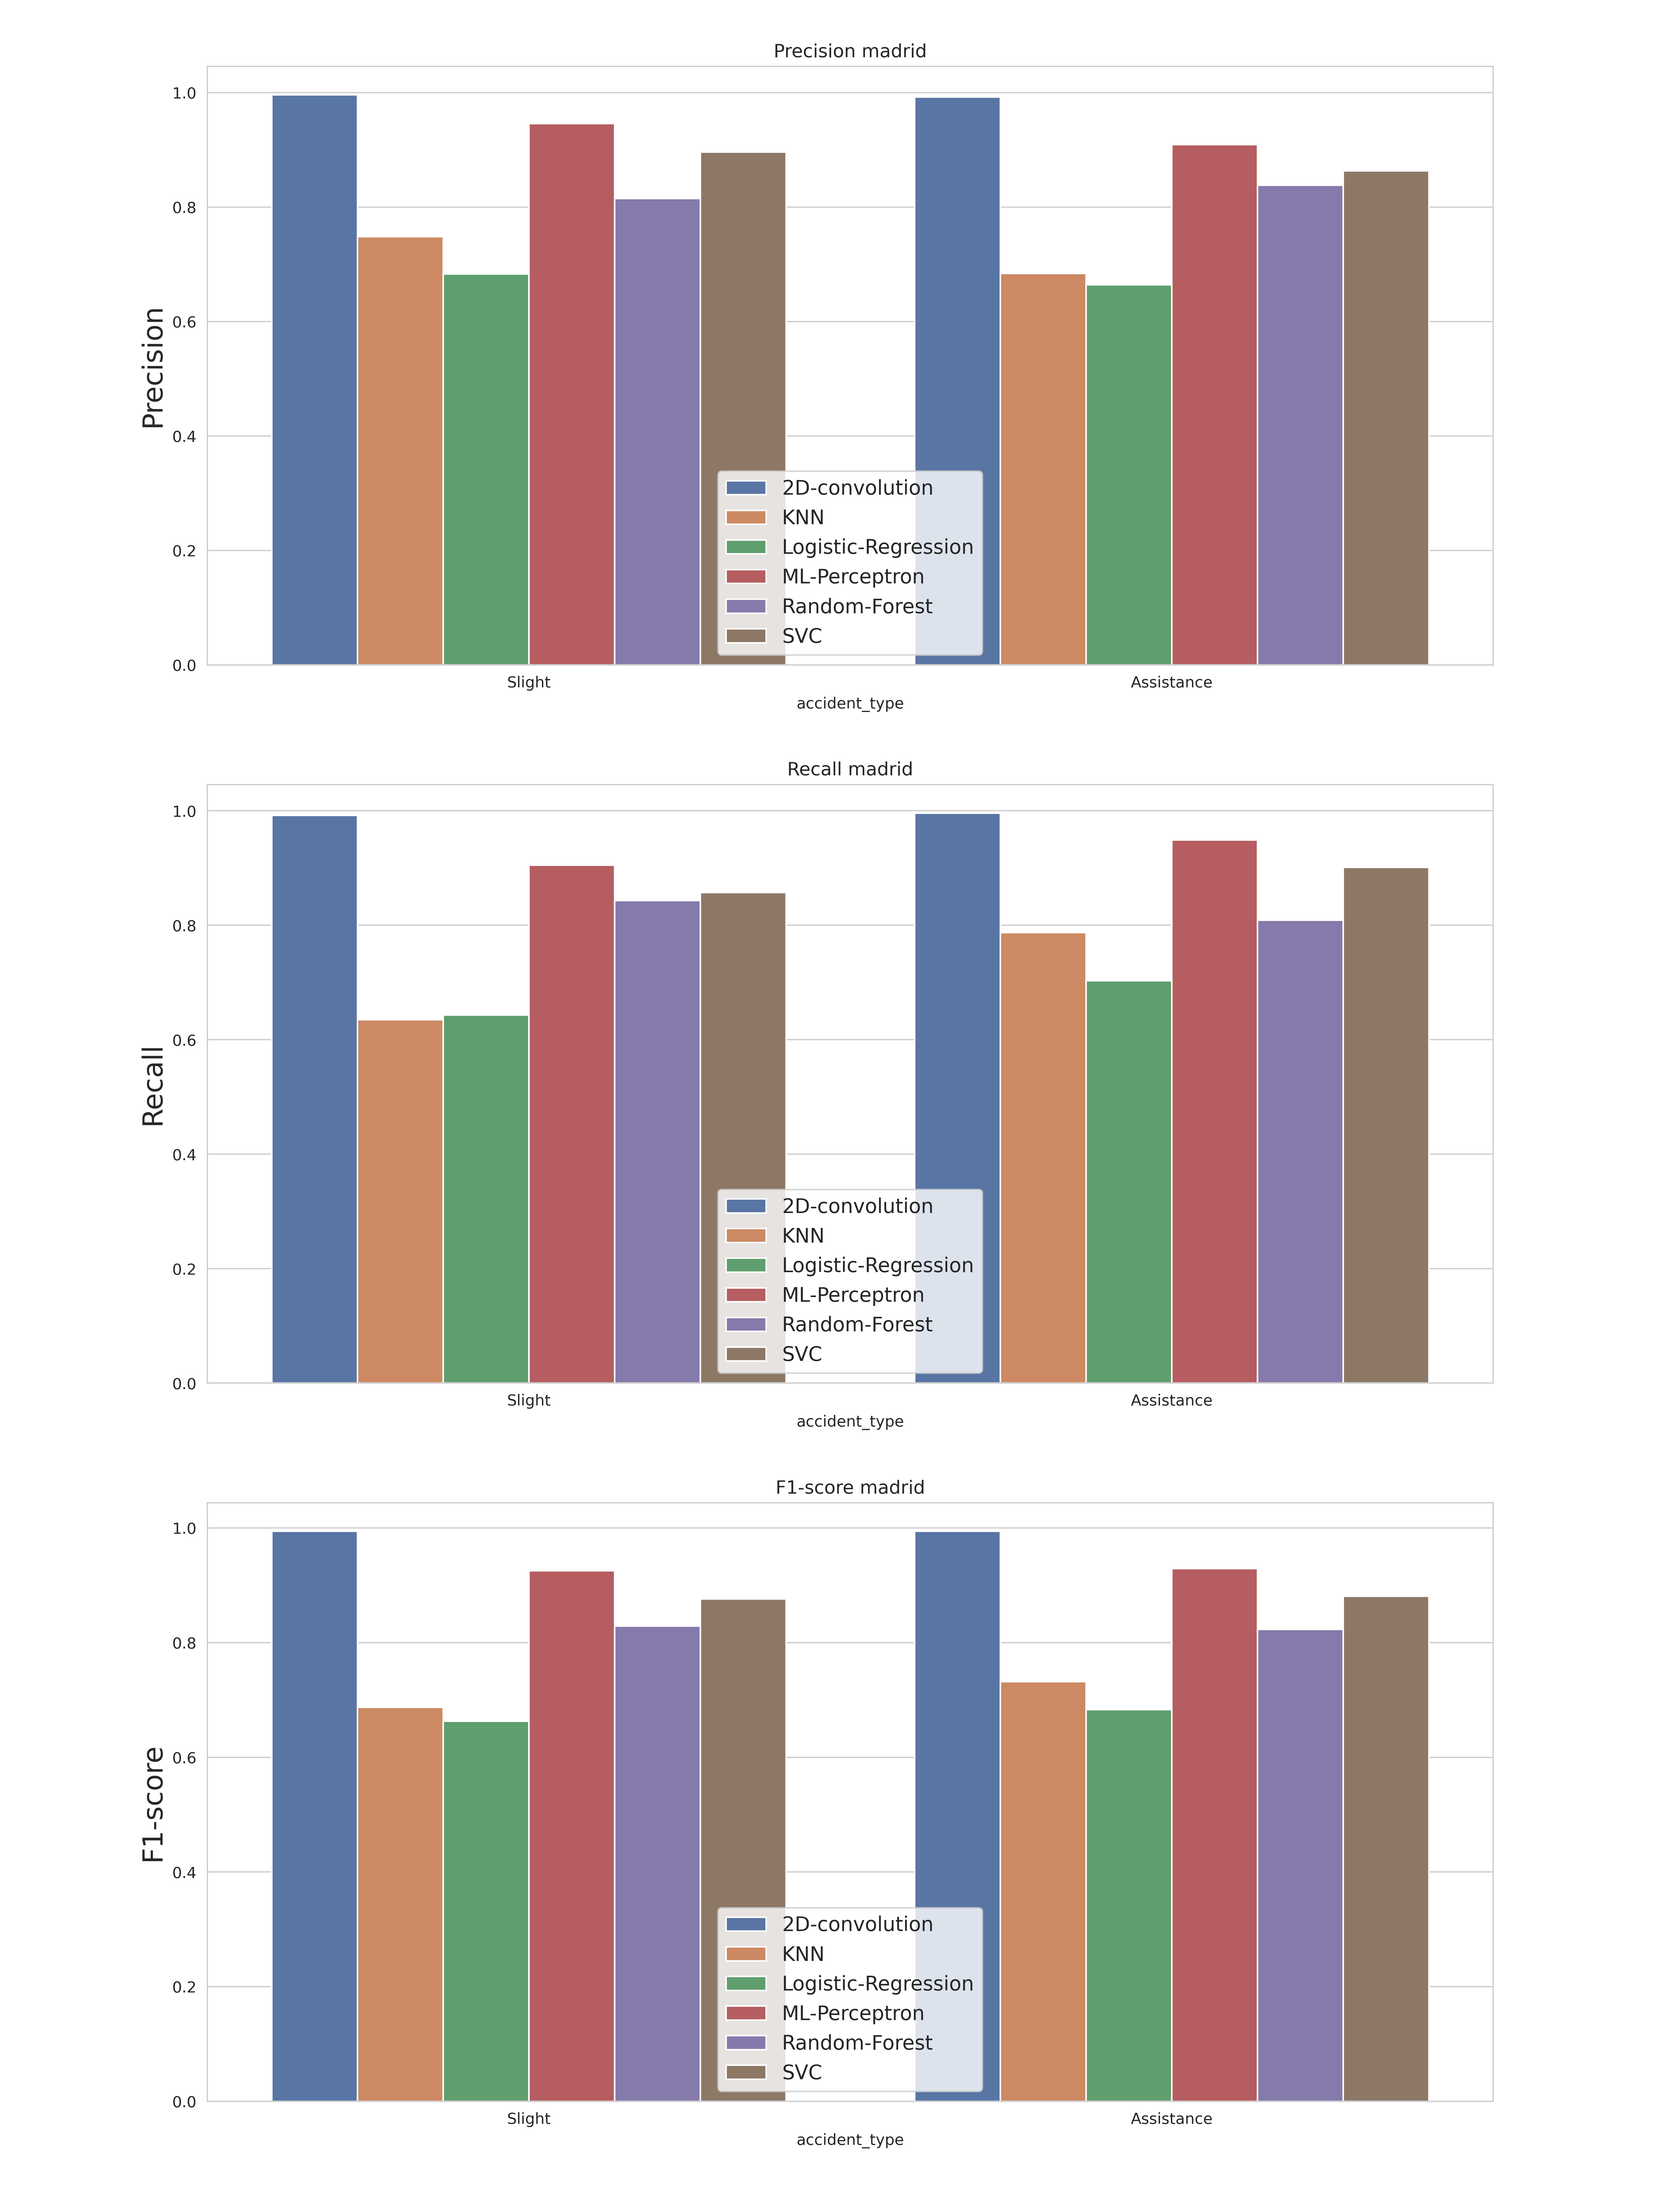

Source data for this figure (header and first rows):
, accident_type, c_m, split, city, model, precision, recall, f1-score, support
Slight, Slight, madrid_2D-convolution, train, madrid, 2D-convolution, 0.996, 0.992, 0.994, 1653
Assistance, Assistance, madrid_2D-convolution, train, madrid, 2D-convolution, 0.992, 0.996, 0.994, 1659
accuracy, accuracy, madrid_2D-convolution, train, madrid, 2D-convolution, 0.994, 0.994, 0.994, 0.994
macro avg, macro avg, madrid_2D-convolution, train, madrid, 2D-convolution, 0.994, 0.994, 0.994, 3312
weighted avg, weighted avg, madrid_2D-convolution, train, madrid, 2D-convolution, 0.994, 0.994, 0.994, 3312
Slight, Slight, madrid_KNN, train, madrid, KNN, 0.748, 0.635, 0.687, 1653
Assistance, Assistance, madrid_KNN, train, madrid, KNN, 0.684, 0.787, 0.732, 1659
accuracy, accuracy, madrid_KNN, train, madrid, KNN, 0.711, 0.711, 0.711, 0.711
macro avg, macro avg, madrid_KNN, train, madrid, KNN, 0.716, 0.711, 0.709, 3312
weighted avg, weighted avg, madrid_KNN, train, madrid, KNN, 0.716, 0.711, 0.709, 3312
Slight, Slight, madrid_Logistic-Regression, train, madrid, Logistic-Regression, 0.683, 0.643, 0.663, 1653
Assistance, Assistance, madrid_Logistic-Regression, train, madrid, Logistic-Regression, 0.664, 0.703, 0.683, 1659
accuracy, accuracy, madrid_Logistic-Regression, train, madrid, Logistic-Regression, 0.673, 0.673, 0.673, 0.673
macro avg, macro avg, madrid_Logistic-Regression, train, madrid, Logistic-Regression, 0.674, 0.673, 0.673, 3312
weighted avg, weighted avg, madrid_Logistic-Regression, train, madrid, Logistic-Regression, 0.674, 0.673, 0.673, 3312
Slight, Slight, madrid_Logistic-Regression, train, madrid, Logistic-Regression, 0.683, 0.643, 0.663, 1653
Assistance, Assistance, madrid_Logistic-Regression, train, madrid, Logistic-Regression, 0.664, 0.703, 0.683, 1659
accuracy, accuracy, madrid_Logistic-Regression, train, madrid, Logistic-Regression, 0.673, 0.673, 0.673, 0.673
macro avg, macro avg, madrid_Logistic-Regression, train, madrid, Logistic-Regression, 0.674, 0.673, 0.673, 3312
weighted avg, weighted avg, madrid_Logistic-Regression, train, madrid, Logistic-Regression, 0.674, 0.673, 0.673, 3312
Slight, Slight, madrid_ML-Perceptron, train, madrid, ML-Perceptron, 0.946, 0.905, 0.925, 1653
Assistance, Assistance, madrid_ML-Perceptron, train, madrid, ML-Perceptron, 0.909, 0.949, 0.929, 1659
accuracy, accuracy, madrid_ML-Perceptron, train, madrid, ML-Perceptron, 0.927, 0.927, 0.927, 0.927
macro avg, macro avg, madrid_ML-Perceptron, train, madrid, ML-Perceptron, 0.928, 0.927, 0.927, 3312
weighted avg, weighted avg, madrid_ML-Perceptron, train, madrid, ML-Perceptron, 0.928, 0.927, 0.927, 3312
Slight, Slight, madrid_Random-Forest, train, madrid, Random-Forest, 0.815, 0.843, 0.829, 1653
Assistance, Assistance, madrid_Random-Forest, train, madrid, Random-Forest, 0.838, 0.809, 0.823, 1659
accuracy, accuracy, madrid_Random-Forest, train, madrid, Random-Forest, 0.826, 0.826, 0.826, 0.826
macro avg, macro avg, madrid_Random-Forest, train, madrid, Random-Forest, 0.826, 0.826, 0.826, 3312
weighted avg, weighted avg, madrid_Random-Forest, train, madrid, Random-Forest, 0.826, 0.826, 0.826, 3312
Slight, Slight, madrid_SVC, train, madrid, SVC, 0.896, 0.857, 0.876, 1653
Assistance, Assistance, madrid_SVC, train, madrid, SVC, 0.863, 0.901, 0.881, 1659
accuracy, accuracy, madrid_SVC, train, madrid, SVC, 0.879, 0.879, 0.879, 0.879
macro avg, macro avg, madrid_SVC, train, madrid, SVC, 0.879, 0.879, 0.879, 3312
weighted avg, weighted avg, madrid_SVC, train, madrid, SVC, 0.879, 0.879, 0.879, 3312
